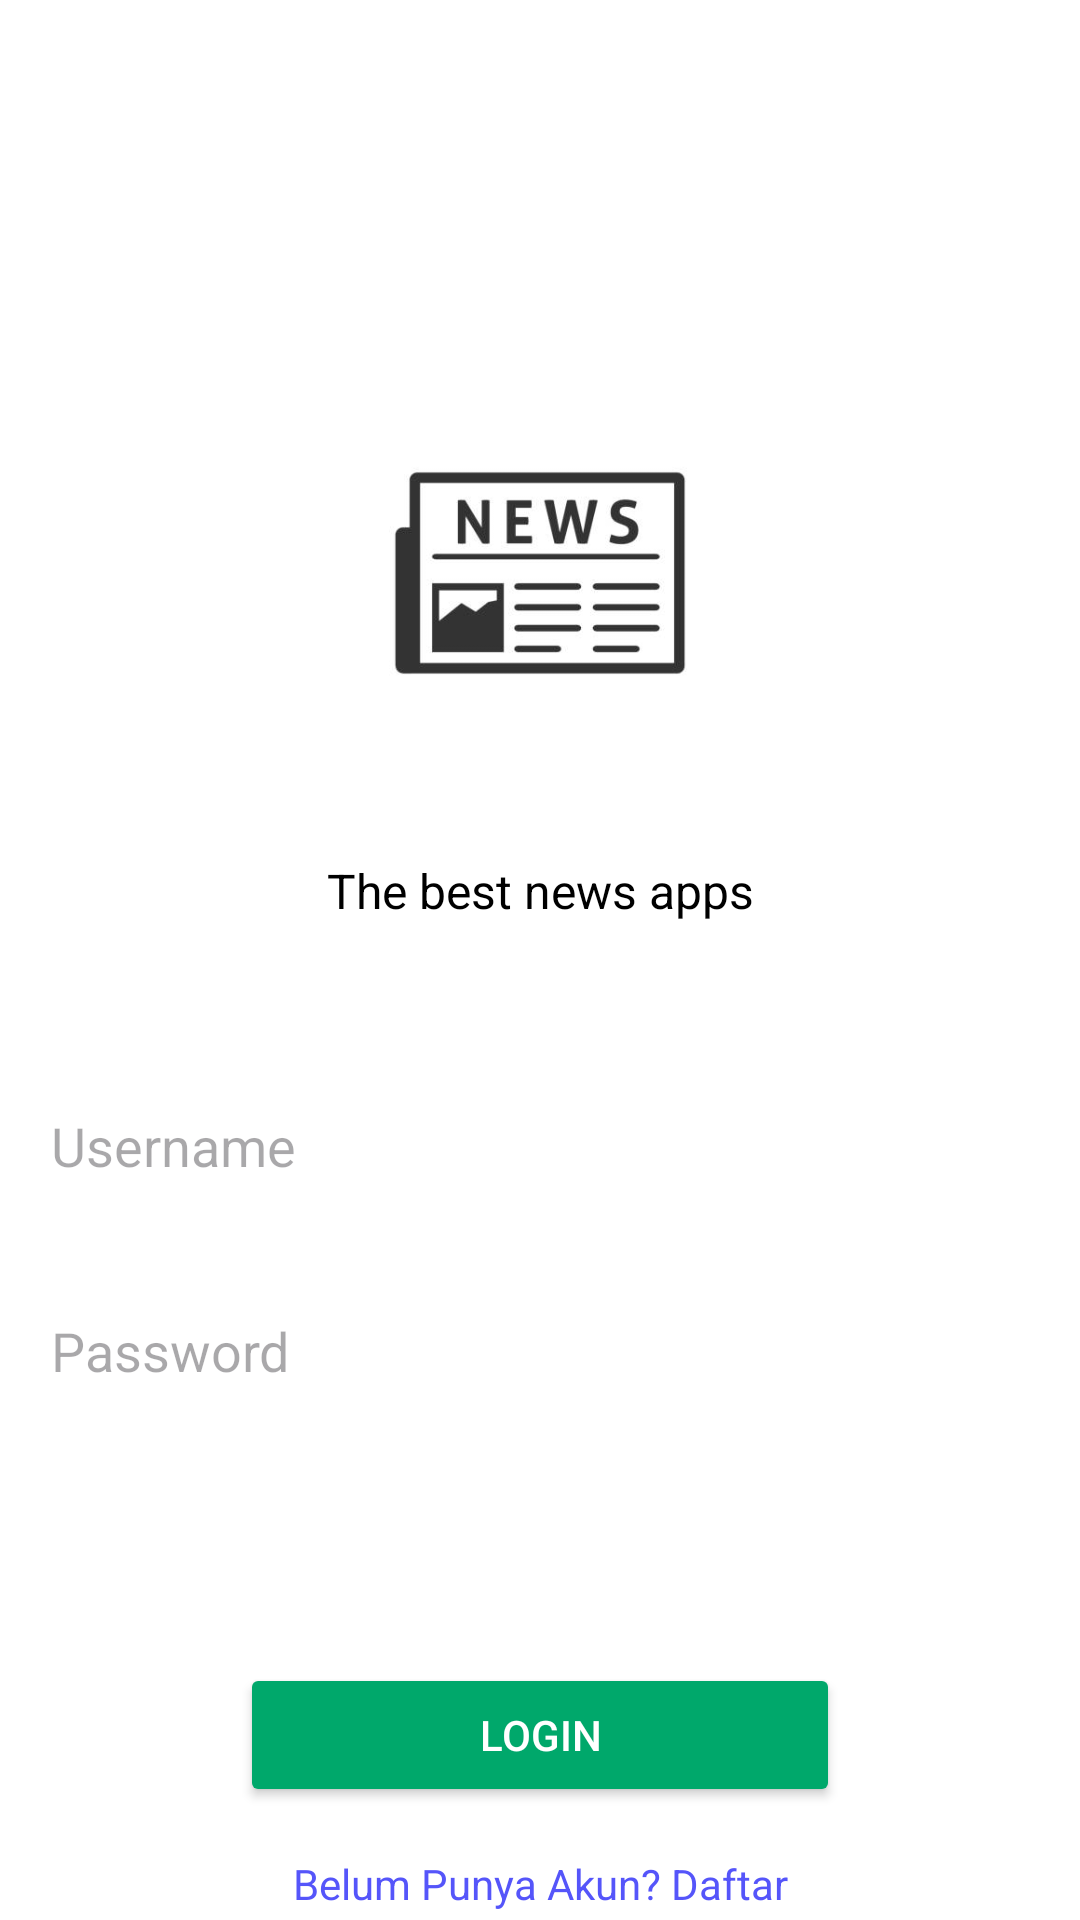

Reconstruct the res/layout file that produces this screen, plus the resources it refers to.
<!-- AndroidManifest.xml: application theme Theme.NewsProjectPractice -->
<!-- res/layout/fragment_login.xml -->
<androidx.constraintlayout.widget.ConstraintLayout
    xmlns:android="http://schemas.android.com/apk/res/android"
    xmlns:app="http://schemas.android.com/apk/res-auto"
    android:layout_width="match_parent"
    android:layout_height="match_parent"
    android:background="#FFFFFF">

    

    
    <ImageView
        android:id="@+id/logoKPU"
        android:layout_width="190dp"
        android:layout_height="190dp"
        android:layout_marginTop="96dp"
        android:src="@drawable/icon_news"
        app:layout_constraintEnd_toEndOf="parent"
        app:layout_constraintStart_toStartOf="parent"
        app:layout_constraintTop_toTopOf="parent" />

    <TextView
        android:id="@+id/descriptionText"
        android:layout_width="0dp"
        android:layout_height="wrap_content"
        android:layout_marginTop="0dp"
        android:text="The best news apps"
        android:textColor="#000000"
        android:textSize="16sp"
        android:gravity="center"
        app:layout_constraintTop_toBottomOf="@id/logoKPU"
        app:layout_constraintStart_toStartOf="parent"
        app:layout_constraintEnd_toEndOf="parent" />

    
    <EditText
        android:id="@+id/usernameInput"
        android:layout_width="350dp"
        android:layout_height="wrap_content"
        android:layout_marginTop="50dp"
        android:hint="Username"
        android:background="@drawable/input_background"
        android:padding="12dp"
        android:inputType="text"
        app:layout_constraintTop_toBottomOf="@id/descriptionText"
        app:layout_constraintStart_toStartOf="parent"
        app:layout_constraintEnd_toEndOf="parent" />

    
    <EditText
        android:id="@+id/passwordInput"
        android:layout_width="350dp"
        android:layout_height="wrap_content"
        android:layout_marginTop="20dp"
        android:hint="Password"
        android:background="@drawable/input_background"
        android:padding="12dp"
        android:inputType="textPassword"
        app:layout_constraintTop_toBottomOf="@id/usernameInput"
        app:layout_constraintStart_toStartOf="parent"
        app:layout_constraintEnd_toEndOf="parent" />

    
    <Button
        android:id="@+id/loginButton"
        android:layout_width="200dp"
        android:layout_height="wrap_content"
        android:layout_marginTop="80dp"
        android:text="Login"
        android:textColor="#FFFFFF"
        android:backgroundTint="#00A86B"
        app:cornerRadius="8dp"
        app:layout_constraintTop_toBottomOf="@id/passwordInput"
        app:layout_constraintStart_toStartOf="parent"
        app:layout_constraintEnd_toEndOf="parent" />

    <TextView
        android:id="@+id/registerText"
        android:layout_width="wrap_content"
        android:layout_height="wrap_content"
        android:layout_marginTop="16dp"
        android:text="Belum Punya Akun? Daftar"
        android:textColor="#5555FA"
        android:textSize="14sp"
        android:gravity="center"
        app:layout_constraintTop_toBottomOf="@id/loginButton"
        app:layout_constraintStart_toStartOf="parent"
        app:layout_constraintEnd_toEndOf="parent" />


</androidx.constraintlayout.widget.ConstraintLayout>
<!-- resources referenced by this layout -->
<resources>
  <!-- drawable icon_news: jpg bitmap (drawable, 11696 bytes) -->
  <style name="Theme.NewsProjectPractice" parent="Base.Theme.NewsProjectPractice" />
  <style name="Base.Theme.NewsProjectPractice" parent="Theme.Material3.DayNight.NoActionBar">
          <item name="colorPrimary">@color/purple</item>
          <item name="colorPrimaryVariant">@color/purple</item>
          <item name="android:statusBarColor">@color/purple</item>
      </style>
  <color name="purple">#C85079</color>
</resources>
